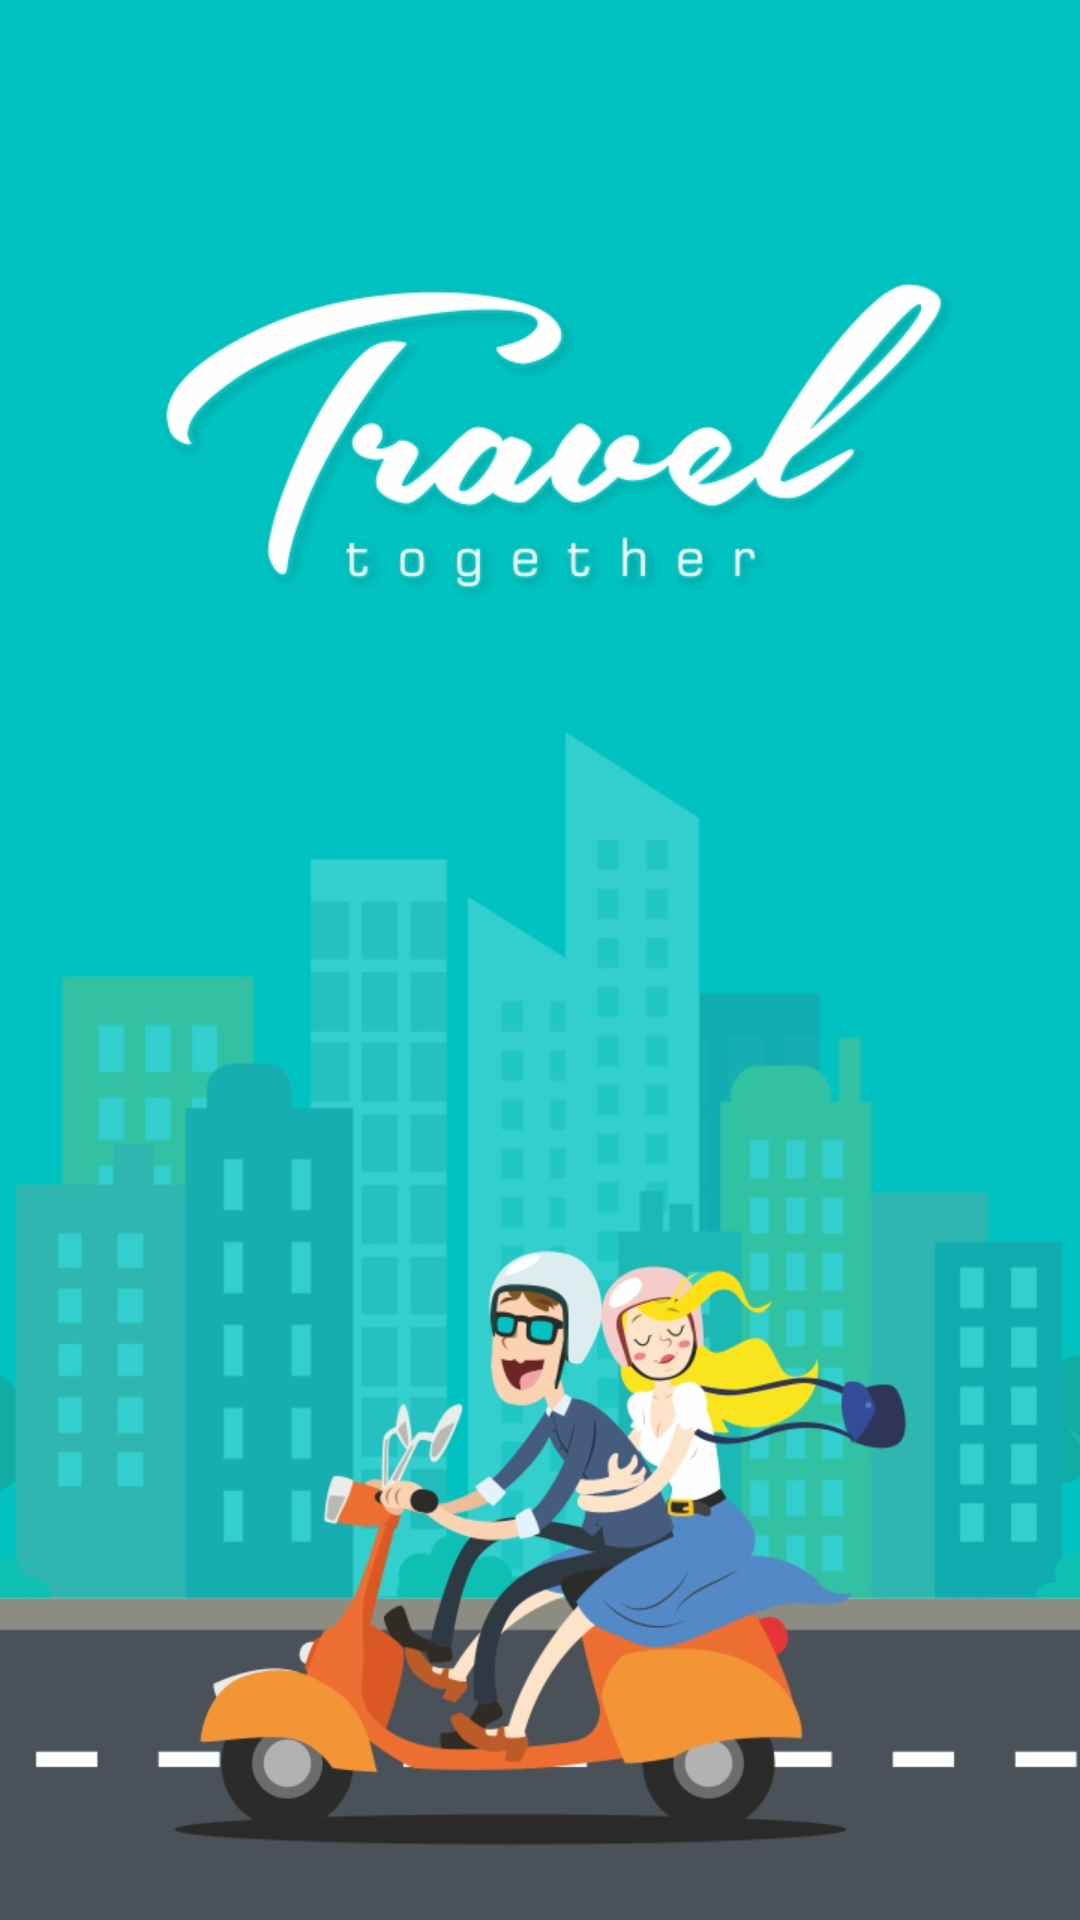

Android layout source for this screen:
<!-- AndroidManifest.xml: activity theme android:Theme.Black.NoTitleBar -->
<!-- res/layout/splash.xml -->
<?xml version="1.0" encoding="utf-8"?>
<RelativeLayout xmlns:android="http://schemas.android.com/apk/res/android"
    android:id="@+id/splashNew"
    android:layout_width="match_parent"
    android:layout_height="match_parent"
    android:background="@drawable/splash" >

    <LinearLayout
        android:id="@+id/linearSplash"
        android:layout_width="fill_parent"
        android:layout_height="fill_parent"
        android:orientation="vertical"
        android:weightSum="10" >

        <LinearLayout
            android:id="@+id/linearImageSplash"
            android:layout_width="fill_parent"
            android:layout_height="0dp"
            android:layout_weight="5"
            android:background="@color/splash_top"
            android:clipChildren="false"
            android:gravity="center"
            android:orientation="vertical"
            android:visibility="invisible" >

            <LinearLayout
                android:id="@+id/linearFreeLable"
                android:layout_width="fill_parent"
                android:layout_height="wrap_content"
                android:layout_marginLeft="15dp"
                android:layout_marginRight="15dp"
                android:background="@drawable/rouded_corner"
                android:gravity="center"
                android:orientation="vertical" >

                <TextView
                    android:id="@+id/txtFreeLable"
                    android:layout_width="fill_parent"
                    android:layout_height="wrap_content"
                    android:layout_marginTop="3dp"
                    android:gravity="center_horizontal"
                    android:text="@string/free_travel_app"
                    android:textColor="@color/splash_top"
                    android:textSize="@dimen/free_travel_app_size"
                    android:textStyle="bold" />

                <TextView
                    android:id="@+id/txtHelpLable"
                    android:layout_width="fill_parent"
                    android:layout_height="wrap_content"
                    android:layout_marginBottom="3dp"
                    android:gravity="center_horizontal"
                    android:text="@string/help_lable"
                    android:textColor="@android:color/black"
                    android:textSize="@dimen/help_lable_size"
                    android:textStyle="bold" />
            </LinearLayout>
        </LinearLayout>

        <LinearLayout
            android:id="@+id/linearTextSplash"
            android:layout_width="fill_parent"
            android:layout_height="0dp"
            android:layout_weight="5"
            android:background="@drawable/splash_bottom"
            android:orientation="vertical"
            android:visibility="invisible" >
        </LinearLayout>
    </LinearLayout>

</RelativeLayout>
<!-- resources referenced by this layout -->
<resources>
  <color name="splash_top">#00c2c2</color>
  <dimen name="free_travel_app_size">25sp</dimen>
  <dimen name="help_lable_size">12sp</dimen>
  <!-- drawable splash: jpg bitmap (drawable-hdpi, 219816 bytes) -->
  <!-- drawable splash_bottom: png bitmap (drawable-hdpi, 123070 bytes) -->
  <string name="free_travel_app">FREE TRAVEL APP</string>
  <string name="help_lable">HELP INDIA GROW INDIA</string>
</resources>
